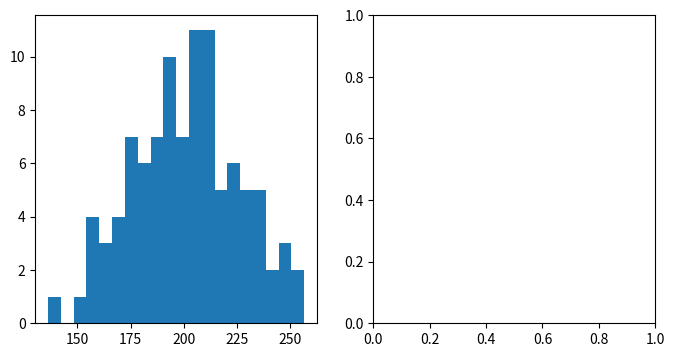

Source code (Python): (Note: this script raises an exception after producing the figure.)
import numpy as np
import matplotlib.pyplot as plt

np.random.seed(0)

mu = 200
sigma = 25
x = np.random.normal(mu, sigma, size=100)

fig, (ax0, ax1) = plt.subplots(ncols=2, figsize=(8, 4))

ax0.hist(x, 20, normed=1, histtype='stepfilled', facecolor='g', alpha=0.75)
ax0.set_title('stepfilled')

# Create a histogram by providing the bin edges (unequally spaced).
bins = [100, 150, 180, 195, 205, 220, 250, 300]
ax1.hist(x, bins, normed=1, histtype='bar', rwidth=0.8)
ax1.set_title('unequal bins')

fig.tight_layout()
plt.show()